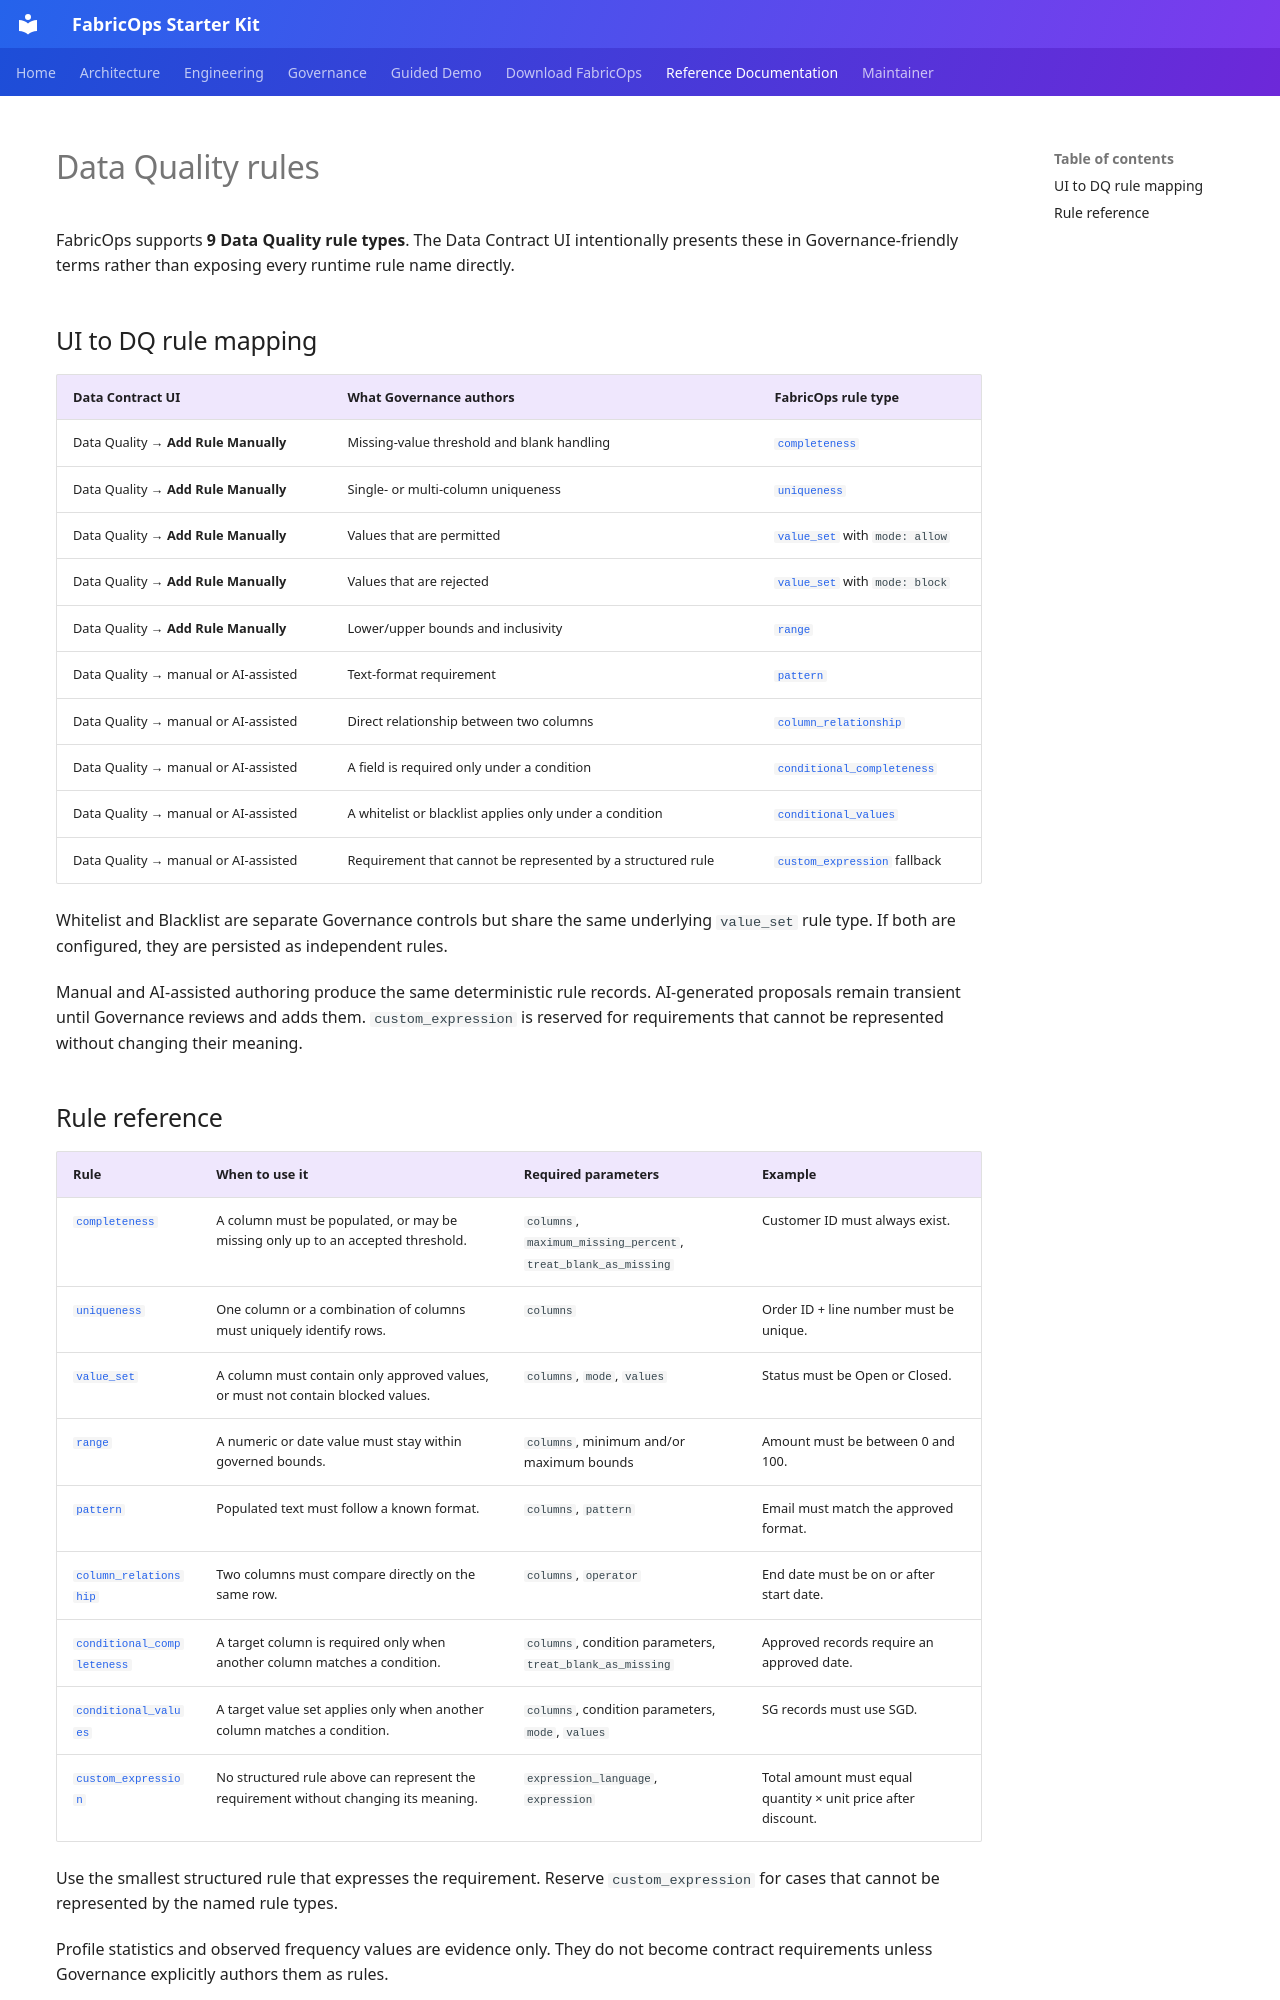

repository: Voycepeh/FabricOps-Starter-Kit · page: reference/dq-rules/index.html · generator: mkdocs

# Data Quality rules

FabricOps supports **9 Data Quality rule types**. The Data Contract UI intentionally presents these in Governance-friendly terms rather than exposing every runtime rule name directly.

## UI to DQ rule mapping

| Data Contract UI | What Governance authors | FabricOps rule type |
|---|---|---|
| Data Quality → **Add Rule Manually** | Missing-value threshold and blank handling | [`completeness`](completeness.md) |
| Data Quality → **Add Rule Manually** | Single- or multi-column uniqueness | [`uniqueness`](uniqueness.md) |
| Data Quality → **Add Rule Manually** | Values that are permitted | [`value_set`](value-set.md) with `mode: allow` |
| Data Quality → **Add Rule Manually** | Values that are rejected | [`value_set`](value-set.md) with `mode: block` |
| Data Quality → **Add Rule Manually** | Lower/upper bounds and inclusivity | [`range`](range.md) |
| Data Quality → manual or AI-assisted | Text-format requirement | [`pattern`](pattern.md) |
| Data Quality → manual or AI-assisted | Direct relationship between two columns | [`column_relationship`](column-relationship.md) |
| Data Quality → manual or AI-assisted | A field is required only under a condition | [`conditional_completeness`](conditional-completeness.md) |
| Data Quality → manual or AI-assisted | A whitelist or blacklist applies only under a condition | [`conditional_values`](conditional-values.md) |
| Data Quality → manual or AI-assisted | Requirement that cannot be represented by a structured rule | [`custom_expression`](custom-expression.md) fallback |

Whitelist and Blacklist are separate Governance controls but share the same underlying `value_set` rule type. If both are configured, they are persisted as independent rules.

Manual and AI-assisted authoring produce the same deterministic rule records. AI-generated proposals remain transient until Governance reviews and adds them. `custom_expression` is reserved for requirements that cannot be represented without changing their meaning.
